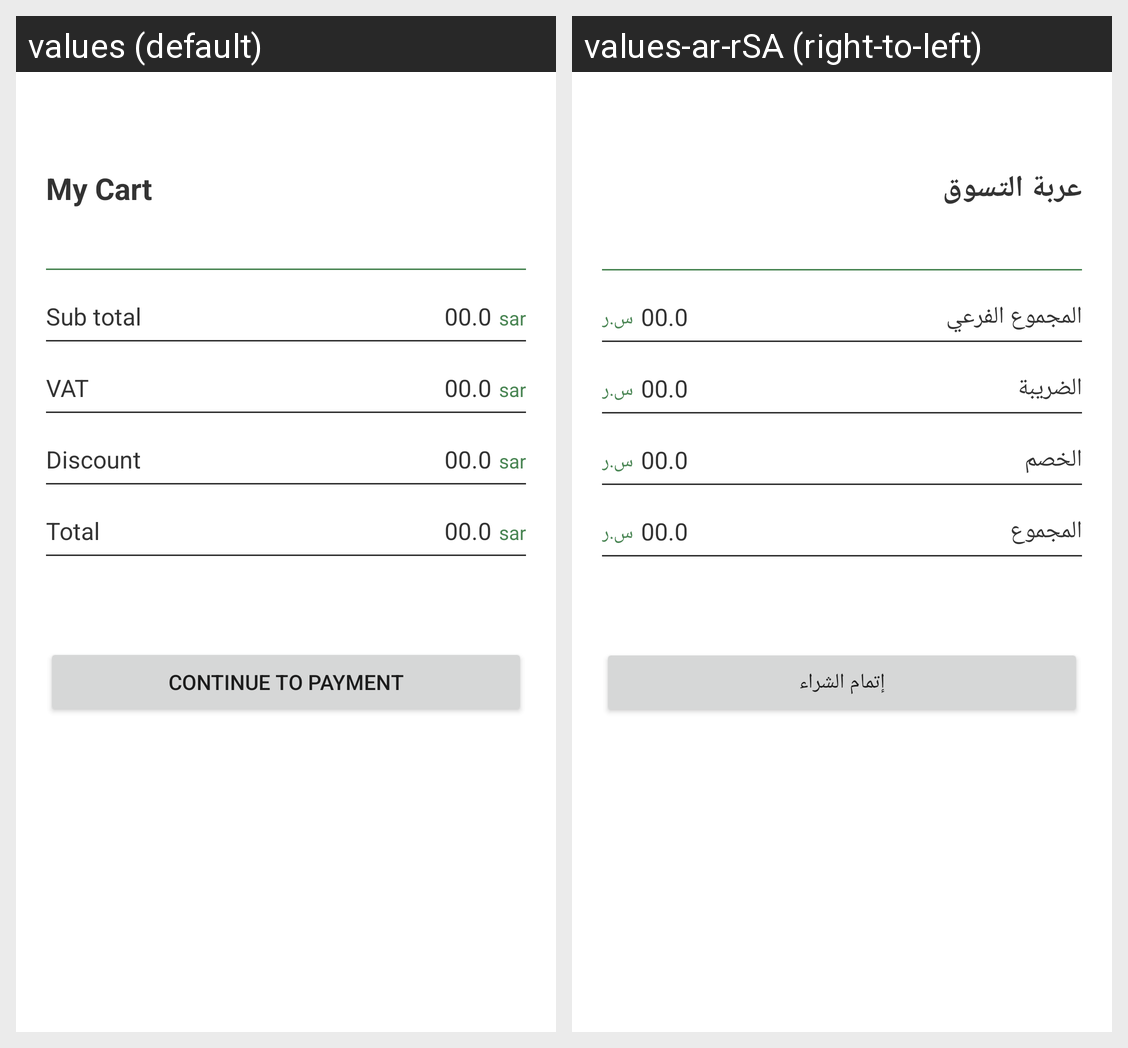

This grid shows one Android layout under two languages. Give, for every string resource on the screen, its name, the default text and each shown locale's text.
Android screen res/layout/fragment_cart.xml rendered under 2 locales, left to right: values (default), values-ar-rSA (right-to-left). Device: Nexus 5 (rendered at 1080×1920; each locale shown at half size, 540×960, under a caption strip naming it); theme Theme.Seed.
Strings drawn on this screen, with the default value and each locale's value (text and hints the layout hard-codes, and strings that could not be matched under every locale, appear in the picture but are not listed):

my_cart
  values: My Cart
  values-ar-rSA: عربة التسوق

sub_total
  values: Sub total
  values-ar-rSA: المجموع الفرعي

sar
  values: sar
  values-ar-rSA: س.ر

VAT
  values: VAT
  values-ar-rSA: الضريبة

discount
  values: Discount
  values-ar-rSA: الخصم

Total
  values: Total
  values-ar-rSA: المجموع

continue_to_payment
  values: Continue to Payment
  values-ar-rSA: إتمام الشراء
